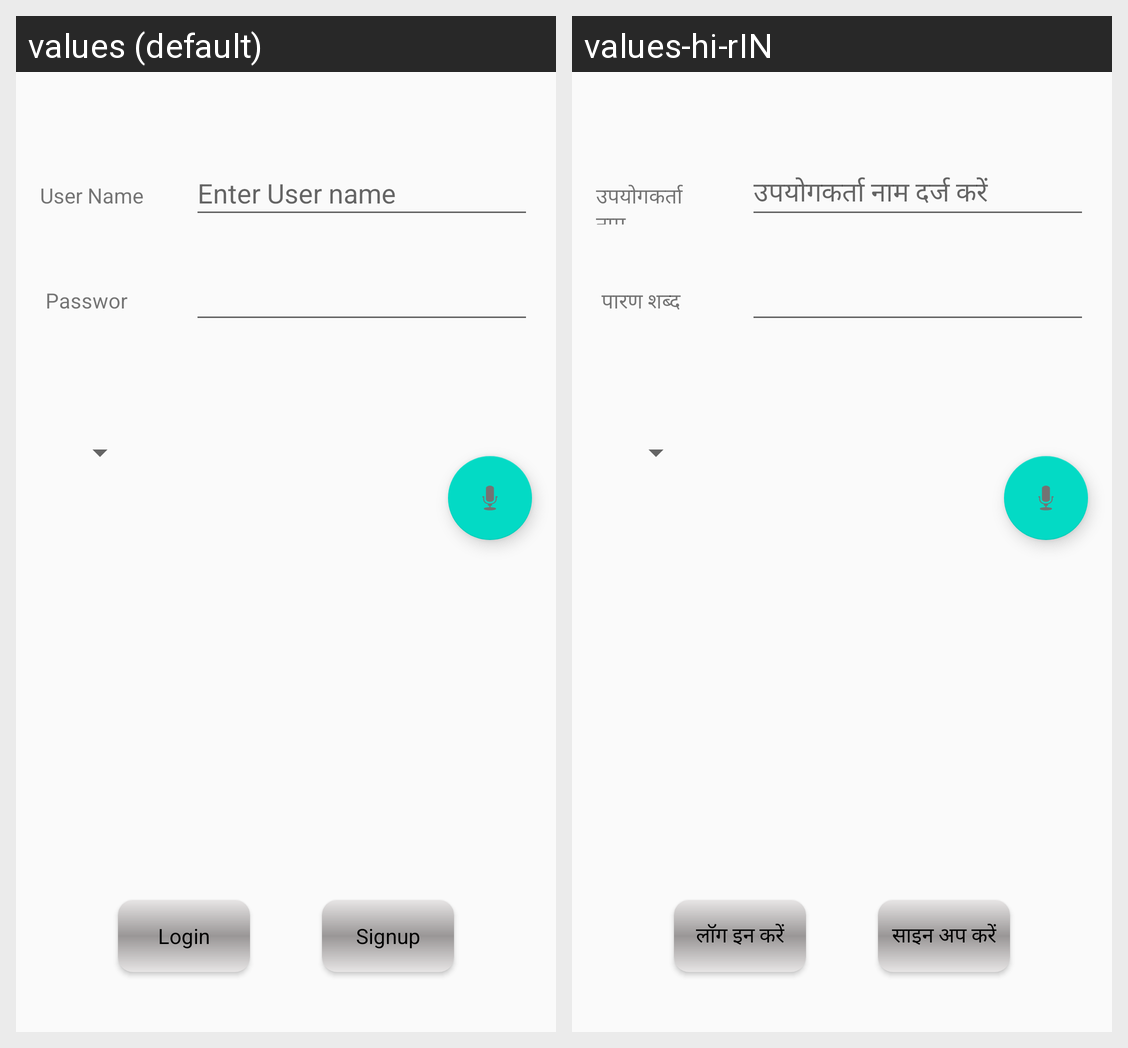

This grid shows one Android layout under two languages. Give, for every string resource on the screen, its name, the default text and each shown locale's text.
Android screen res/layout/activity_main.xml rendered under 2 locales, left to right: values (default), values-hi-rIN. Device: Nexus 5 (rendered at 1080×1920; each locale shown at half size, 540×960, under a caption strip naming it); theme AppTheme.
Strings drawn on this screen, with the default value and each locale's value (text and hints the layout hard-codes, and strings that could not be matched under every locale, appear in the picture but are not listed):

username_editText
  values: Enter User name
  values-hi-rIN: उपयोगकर्ता नाम दर्ज करें

username_textView
  values: User Name
  values-hi-rIN: उपयोगकर्ता नाम

password_hint
  values: Password
  values-hi-rIN: पारण शब्द

password_textView
  values: Password
  values-hi-rIN: पारण शब्द

login_button
  values: Login
  values-hi-rIN: लॉग इन करें

signup_button
  values: Signup
  values-hi-rIN: साइन अप करें
